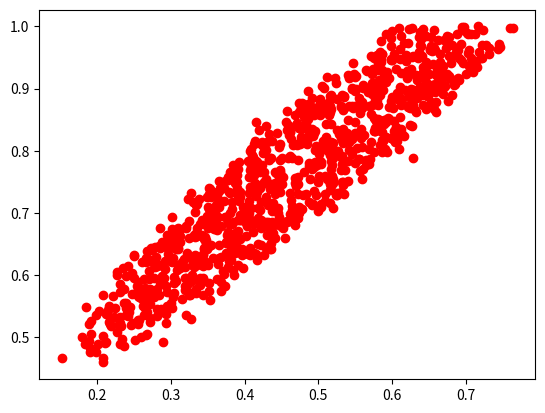

Source code (Python):
import math
import numpy
import random

import matplotlib.pyplot as plt
from mpl_toolkits.mplot3d import Axes3D

class Probabilidad():
    def __init__(self):
        pass

    def generarDataSet(self, mu:list, sigma:list, k, semilla):
        random.seed(semilla)
        datos = []
        numVariables = len(mu)
        ro = self.__generarRo(numVariables)
        matrizCov = self.generarMatriz(sigma,ro)
        print(matrizCov) 
        for i in range(0,k):
            while True:
                z, vector = self.generarVector(numVariables)
                evaluacion = self.pmf(vector,mu,matrizCov)
                if z <= evaluacion:
                    datos.append(vector)
                    break
        return datos

    def generarVector(self,longitud):
        vector = []
        for i in range(0,longitud):
            vector.append(random.uniform(0,1))
        z = random.uniform(0,1)
        return z, vector
            
    def pmf(self, x:list, mu:list, matrixSigma):
        k = len(x)

        xmu = numpy.array(x) - numpy.array(mu)
        trans_xmu = xmu.transpose()

        nmatriz = numpy.array(matrixSigma)

        pi = math.pow(2*math.pi,(k/2))

        ####Revisar####
        determinante = numpy.linalg.det(nmatriz)
        det = math.pow(determinante,(1/2))
        ###############

        inv = numpy.linalg.inv(nmatriz)

        prodXmuInv = numpy.dot(trans_xmu,inv)
        prodFinal = numpy.dot(prodXmuInv,xmu)
        potencia = (-1/2)*prodFinal
        
        e = math.exp(potencia)
        return (1/(pi*det))*e

    def generarMatriz(self, sigma:list, ro):
        matriz = []
        lFilas = len(sigma)
        for i in range(0,lFilas):
            fila = []
            for j in range(0,lFilas):
                if i==j:
                    fila.append(sigma[i]*sigma[j])
                else:
                    fila.append(ro[i][j]*sigma[i]*sigma[j])
            matriz.append(fila)

        for i in range(0,lFilas):
            for j in range(0,lFilas):
                matriz[i][j] = matriz[j][i]

        return matriz

    #########Bivariate
    def pmfBivariate(self, x:list, mu:list, sigma:list, ro):
        resta = 1-math.pow(ro,2)
        raiz = math.pow(resta,(1/2))
        coeficiente = 2*math.pi*sigma[0]*sigma[1]

        parte1 = 1/coeficiente
        potencia = -(1/(2*resta))*(self.__cuadradosP(x[0],mu[0],sigma[0])-(2*ro*self.__productoP(x,mu,sigma))+self.__cuadradosP(x[1],mu[1],sigma[1]))
        parte2 = math.exp(potencia)
        return parte1*parte2
    
    def __cuadradosP(self,x,mu,sigma):
        expresion = (x-mu)/sigma
        return math.pow(expresion,2)

    def __productoP(self, x:list, mu:list, sigma:list):
        return (x[0]-mu[0])*(x[1]-mu[1])/(sigma[0]*sigma[1])

    def __generarRo(self, size):
        roMatriz = []
        for i in range(0,size):
            roFila = []
            for j in range(0,size):
                if i==j:
                    ro = 1
                else:
                    ro = random.uniform(0,1)
                roFila.append(ro)
            roMatriz.append(roFila)

        return roMatriz
    
    def calcularPromedio(self, matriz):
        variables = len(matriz[0])
        acumulador = []
        for i in range(0,variables):
            acumulador.append(0)

        for i in range(0,len(matriz)):
            for j in range(0,variables):
                acumulador[j] += matriz[i][j]

        return list(map(lambda a: a/len(matriz),acumulador))

    def obtenerColumna(self, matriz, column):
        return numpy.array(matriz)[:,column].tolist()


p = Probabilidad()
DataSet = p.generarDataSet([0.5,0.8],[0.1,0.1],1000,2)
print(DataSet)
print(p.calcularPromedio(DataSet))
xs = p.obtenerColumna(DataSet,0)
ys = p.obtenerColumna(DataSet,1)

plt.plot(xs, ys,'ro')
plt.show()
